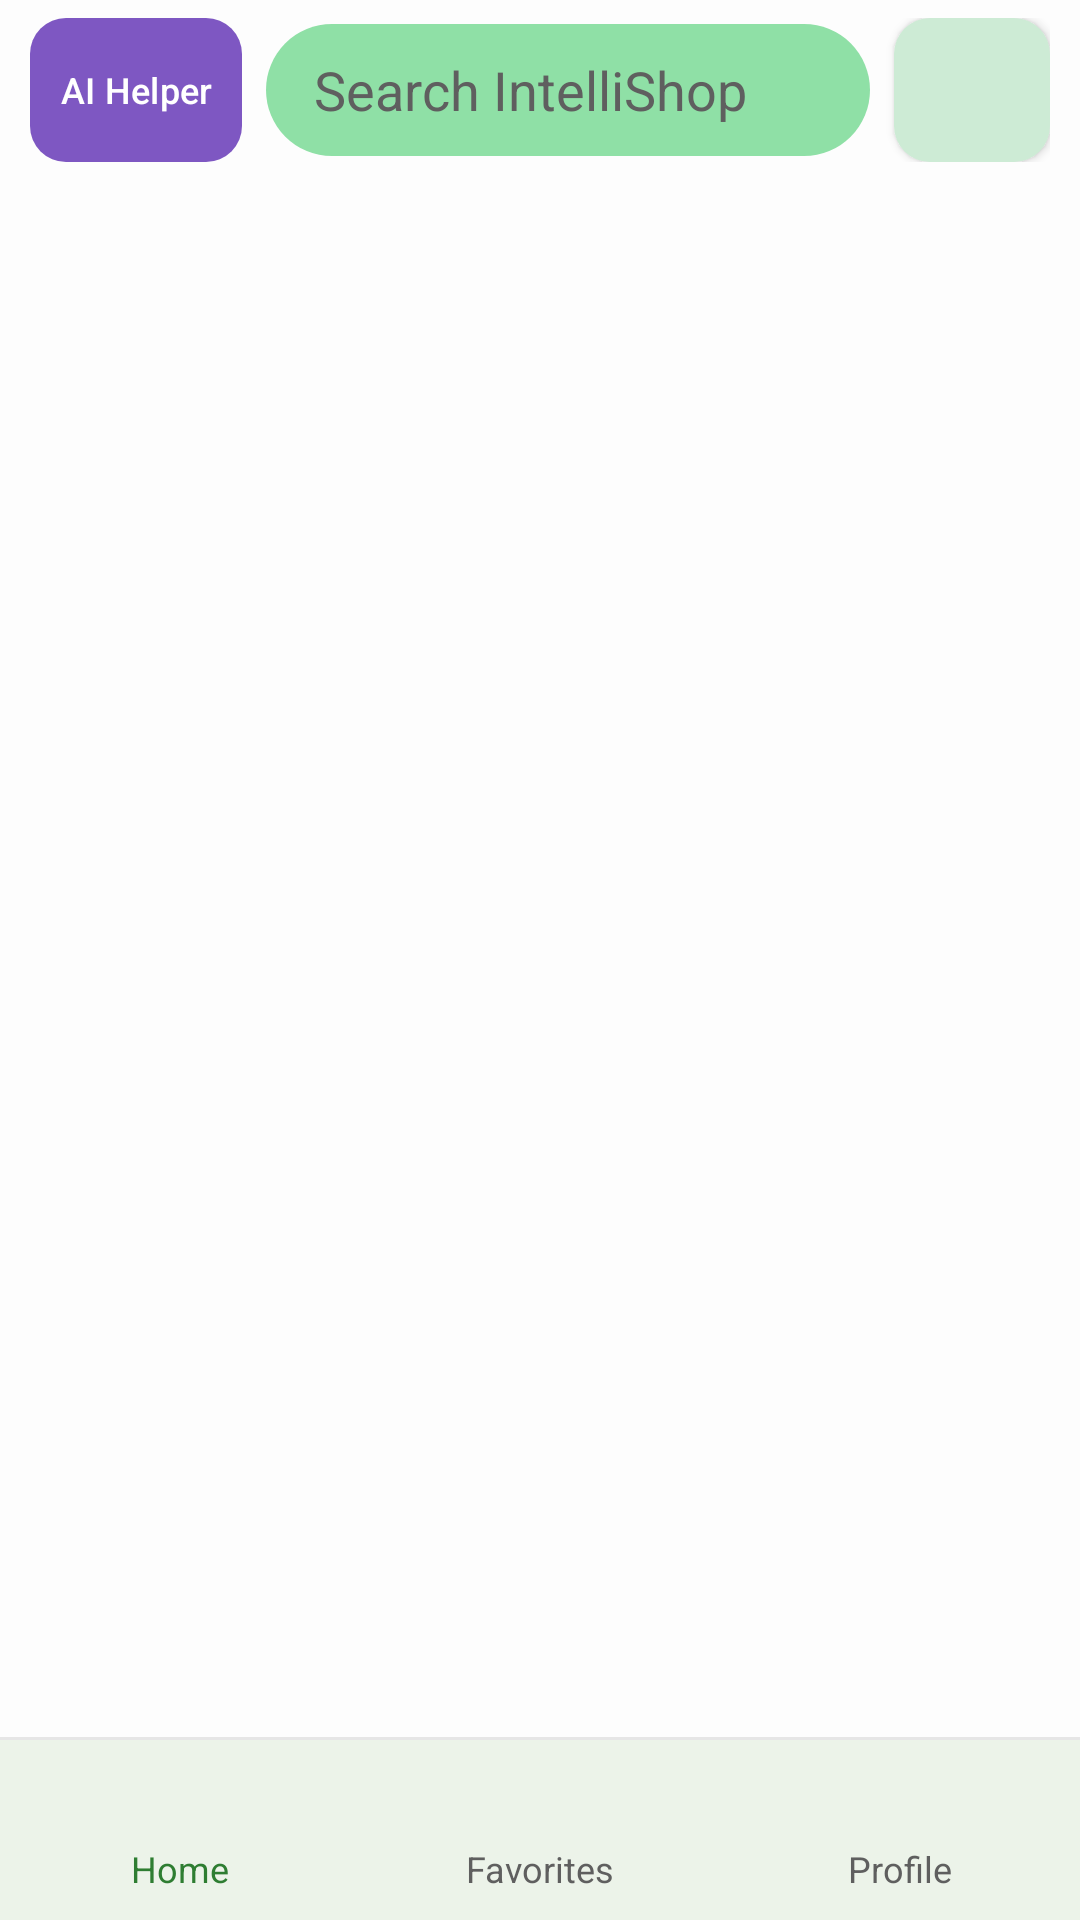

Write the Android layout XML for this screen, with the resource values it uses.
<!-- AndroidManifest.xml: application theme Theme.IntelliShopApp -->
<!-- res/layout/activity_main.xml -->
<?xml version="1.0" encoding="utf-8"?>
<androidx.constraintlayout.widget.ConstraintLayout xmlns:android="http://schemas.android.com/apk/res/android"
    xmlns:app="http://schemas.android.com/apk/res-auto"
    android:id="@+id/main_LAY_root"
    android:layout_width="match_parent"
    android:layout_height="match_parent"
    android:background="@color/background_color">

    
    <LinearLayout
        android:id="@+id/main_LAY_topBar"
        android:layout_width="match_parent"
        android:layout_height="wrap_content"
        android:gravity="center_vertical"
        android:orientation="horizontal"
        android:paddingHorizontal="10dp"
        android:paddingVertical="6dp"
        app:layout_constraintStart_toStartOf="parent"
        app:layout_constraintEnd_toEndOf="parent"
        app:layout_constraintTop_toTopOf="parent">

        <com.google.android.material.button.MaterialButton
            android:id="@+id/main_BTN_ai"
            android:layout_width="wrap_content"
            android:layout_height="48dp"
            android:insetTop="0dp"
            android:insetBottom="0dp"
            android:minWidth="0dp"
            android:paddingHorizontal="10dp"
            android:text="@string/search_ai"
            android:textColor="@color/white"
            android:textSize="12sp"
            app:backgroundTint="@color/ai_purple"
            app:cornerRadius="12dp" />

        <EditText
            android:id="@+id/main_ET_search"
            android:layout_width="0dp"
            android:layout_height="44dp"
            android:layout_weight="1"
            android:layout_marginHorizontal="8dp"
            android:background="@drawable/bg_search"
            android:paddingHorizontal="16dp"
            android:hint="@string/search_hint"
            android:imeOptions="actionSearch"
            android:inputType="text"
            android:maxLines="1"
            android:textColor="@color/text_primary"
            android:textColorHint="@color/text_secondary"
            android:autofillHints="@null"
            android:importantForAutofill="no" />

        <com.google.android.material.button.MaterialButton
            android:id="@+id/main_BTN_search"
            style="@style/Widget.MaterialComponents.Button.Icon"
            android:layout_width="52dp"
            android:layout_height="48dp"
            android:insetTop="0dp"
            android:insetBottom="0dp"
            android:minWidth="0dp"
            android:paddingHorizontal="0dp"
            android:contentDescription="@string/search_go"
            app:backgroundTint="@color/search_btn_bg"
            app:cornerRadius="12dp"
            app:icon="@drawable/ic_search"
            app:iconGravity="textStart"
            app:iconPadding="0dp"
            app:iconSize="22dp"
            app:iconTint="@color/brand_primary" />
    </LinearLayout>

    
    <FrameLayout
        android:id="@+id/main_FRAME_content"
        android:layout_width="match_parent"
        android:layout_height="0dp"
        app:layout_constraintTop_toBottomOf="@id/main_LAY_topBar"
        app:layout_constraintBottom_toTopOf="@id/main_DIV_bottom"
        app:layout_constraintStart_toStartOf="parent"
        app:layout_constraintEnd_toEndOf="parent" />

    <View
        android:id="@+id/main_DIV_bottom"
        android:layout_width="match_parent"
        android:layout_height="1dp"
        android:background="@color/divider"
        app:layout_constraintStart_toStartOf="parent"
        app:layout_constraintEnd_toEndOf="parent"
        app:layout_constraintBottom_toTopOf="@id/main_LAY_bottomBar" />

    
    <LinearLayout
        android:id="@+id/main_LAY_bottomBar"
        android:layout_width="match_parent"
        android:layout_height="60dp"
        android:background="@color/bottom_bar_bg"
        android:orientation="horizontal"
        app:layout_constraintStart_toStartOf="parent"
        app:layout_constraintEnd_toEndOf="parent"
        app:layout_constraintBottom_toBottomOf="parent">

        <LinearLayout
            android:id="@+id/main_LAY_tabHome"
            android:layout_width="0dp"
            android:layout_height="match_parent"
            android:layout_weight="1"
            android:background="?attr/selectableItemBackground"
            android:clickable="true"
            android:focusable="true"
            android:gravity="center"
            android:orientation="vertical">

            <ImageView
                android:id="@+id/main_IMG_tabHome"
                android:layout_width="24dp"
                android:layout_height="24dp"
                android:contentDescription="@string/tab_home"
                android:src="@drawable/ic_tab_home"
                app:tint="@color/brand_primary" />

            <com.google.android.material.textview.MaterialTextView
                android:id="@+id/main_LBL_tabHome"
                android:layout_width="wrap_content"
                android:layout_height="wrap_content"
                android:layout_marginTop="2dp"
                android:text="@string/tab_home"
                android:textColor="@color/brand_primary"
                android:textSize="12sp" />
        </LinearLayout>

        <LinearLayout
            android:id="@+id/main_LAY_tabCoupons"
            android:layout_width="0dp"
            android:layout_height="match_parent"
            android:layout_weight="1"
            android:background="?attr/selectableItemBackground"
            android:clickable="true"
            android:focusable="true"
            android:gravity="center"
            android:orientation="vertical">

            <ImageView
                android:id="@+id/main_IMG_tabCoupons"
                android:layout_width="24dp"
                android:layout_height="24dp"
                android:contentDescription="@string/tab_coupons"
                android:src="@drawable/ic_tab_coupons"
                app:tint="@color/text_secondary" />

            <com.google.android.material.textview.MaterialTextView
                android:id="@+id/main_LBL_tabCoupons"
                android:layout_width="wrap_content"
                android:layout_height="wrap_content"
                android:layout_marginTop="2dp"
                android:text="@string/tab_coupons"
                android:textColor="@color/text_secondary"
                android:textSize="12sp" />
        </LinearLayout>

        <LinearLayout
            android:id="@+id/main_LAY_tabProfile"
            android:layout_width="0dp"
            android:layout_height="match_parent"
            android:layout_weight="1"
            android:background="?attr/selectableItemBackground"
            android:clickable="true"
            android:focusable="true"
            android:gravity="center"
            android:orientation="vertical">

            <ImageView
                android:id="@+id/main_IMG_tabProfile"
                android:layout_width="24dp"
                android:layout_height="24dp"
                android:contentDescription="@string/tab_profile"
                android:src="@drawable/ic_tab_profile"
                app:tint="@color/text_secondary" />

            <com.google.android.material.textview.MaterialTextView
                android:id="@+id/main_LBL_tabProfile"
                android:layout_width="wrap_content"
                android:layout_height="wrap_content"
                android:layout_marginTop="2dp"
                android:text="@string/tab_profile"
                android:textColor="@color/text_secondary"
                android:textSize="12sp" />
        </LinearLayout>
    </LinearLayout>

    
    <FrameLayout
        android:id="@+id/main_LAY_fx"
        android:layout_width="0dp"
        android:layout_height="0dp"
        android:clickable="false"
        android:focusable="false"
        android:elevation="12dp"
        app:layout_constraintStart_toStartOf="parent"
        app:layout_constraintEnd_toEndOf="parent"
        app:layout_constraintTop_toTopOf="parent"
        app:layout_constraintBottom_toBottomOf="parent" />

    
    <com.google.android.material.textview.MaterialTextView
        android:id="@+id/main_LBL_banner"
        android:layout_width="0dp"
        android:layout_height="wrap_content"
        android:layout_marginHorizontal="24dp"
        android:background="@drawable/bg_banner"
        android:elevation="8dp"
        android:gravity="center"
        android:paddingHorizontal="20dp"
        android:paddingVertical="18dp"
        android:textColor="@color/banner_text"
        android:textSize="18sp"
        android:textStyle="bold"
        android:visibility="gone"
        app:layout_constraintStart_toStartOf="parent"
        app:layout_constraintEnd_toEndOf="parent"
        app:layout_constraintTop_toTopOf="parent"
        app:layout_constraintBottom_toBottomOf="parent"
        app:layout_constraintVertical_bias="0.3" />

</androidx.constraintlayout.widget.ConstraintLayout>
<!-- resources referenced by this layout -->
<resources>
  <color name="ai_purple">#FF7E57C2</color>
  <color name="background_color">#FFFDFDFD</color>
  <color name="banner_text">#FF1B5E20</color>
  <color name="bottom_bar_bg">#FFECF3E9</color>
  <color name="brand_primary">#FF2E7D32</color>
  <color name="divider">#FFE6E6E6</color>
  <color name="search_btn_bg">#FFCDEBD5</color>
  <color name="text_primary">#FF1A1A1A</color>
  <color name="text_secondary">#FF5F5F5F</color>
  <color name="white">#FFFFFFFF</color>
  <!-- drawable bg_banner (drawable) -->
  <?xml version="1.0" encoding="utf-8"?>
  <shape xmlns:android="http://schemas.android.com/apk/res/android"
      android:shape="rectangle">
      <solid android:color="@color/banner_bg" />
      <corners android:radius="22dp" />
  </shape>
  <!-- drawable bg_search (drawable) -->
  <?xml version="1.0" encoding="utf-8"?>
  <shape xmlns:android="http://schemas.android.com/apk/res/android"
      android:shape="rectangle">
      <solid android:color="@color/search_field" />
      <corners android:radius="24dp" />
  </shape>
  <string name="search_ai">AI Helper</string>
  <string name="search_go">Search</string>
  <string name="search_hint">Search IntelliShop</string>
  <string name="tab_coupons">Favorites</string>
  <string name="tab_home">Home</string>
  <string name="tab_profile">Profile</string>
  <style name="Theme.IntelliShopApp" parent="Base.Theme.IntelliShopApp" />
  <color name="banner_bg">#D9CDEBD5</color>
  <color name="search_field">#FF8FE0A6</color>
  <style name="Base.Theme.IntelliShopApp" parent="Theme.Material3.DayNight.NoActionBar">
          <item name="colorPrimary">@color/brand_primary</item>
          <item name="colorOnPrimary">@color/white</item>
      </style>
</resources>
